Run: headless pygame with SDL's dummy video driver; simulated clock (each Clock.tick advances the game by its frame time, no real sleeping); random seed 0; keys injected as events and as key.get_pressed() state; no mouse input.
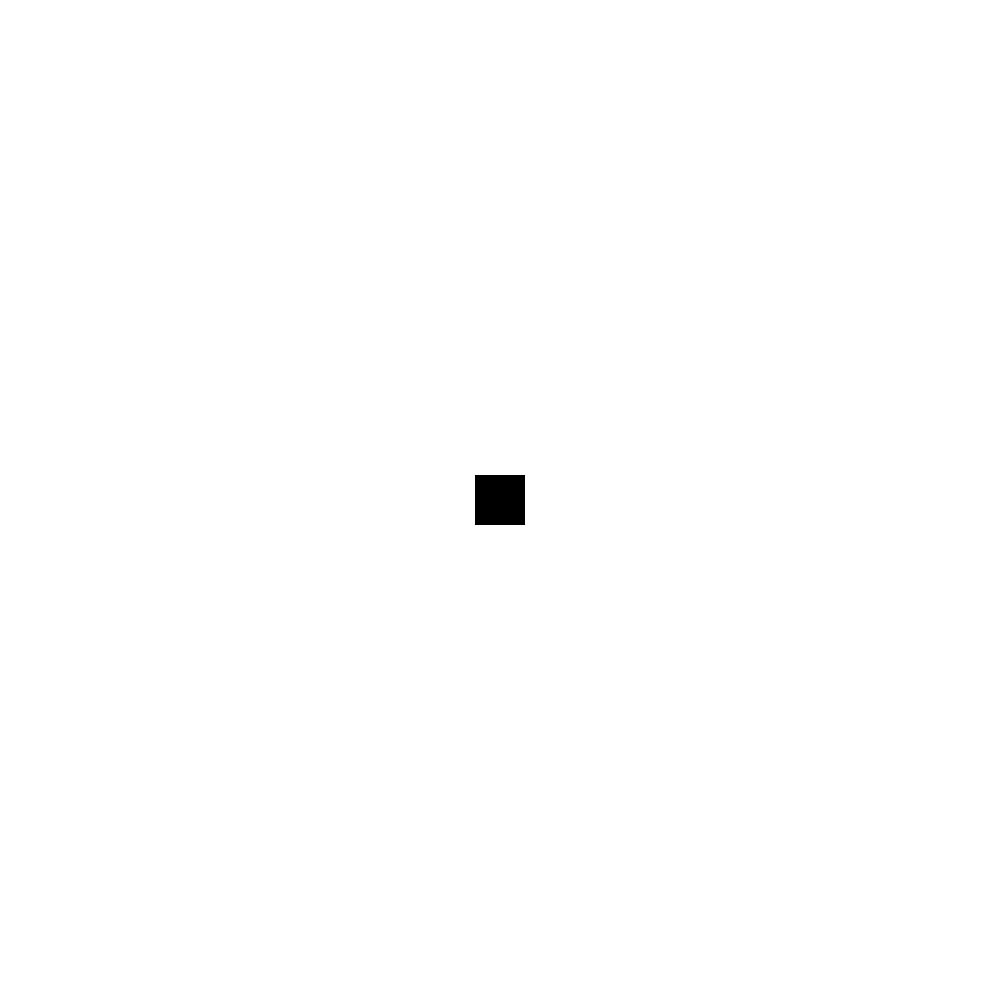
Frame 1 of 4 · flips 1–60 · no input
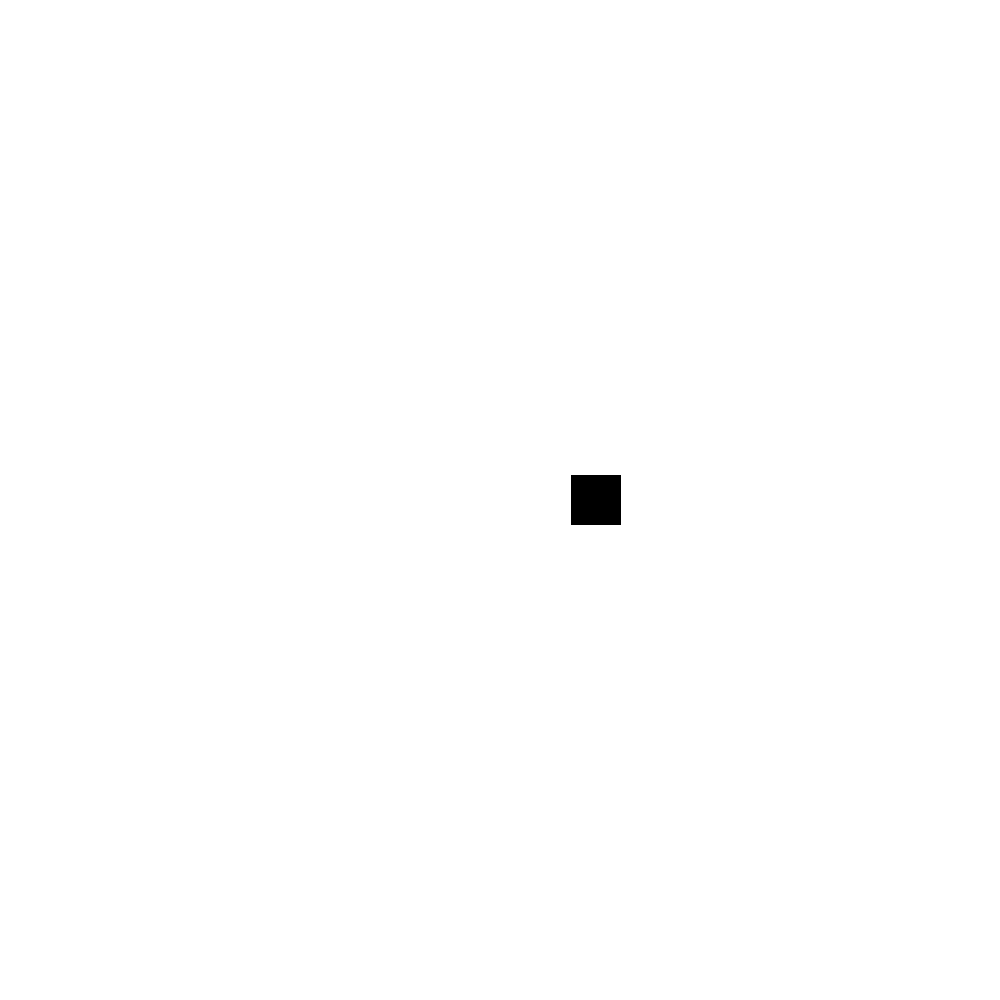
Frame 2 of 4 · flips 61–180 · tapped SPACE, RETURN · held RIGHT (→), D
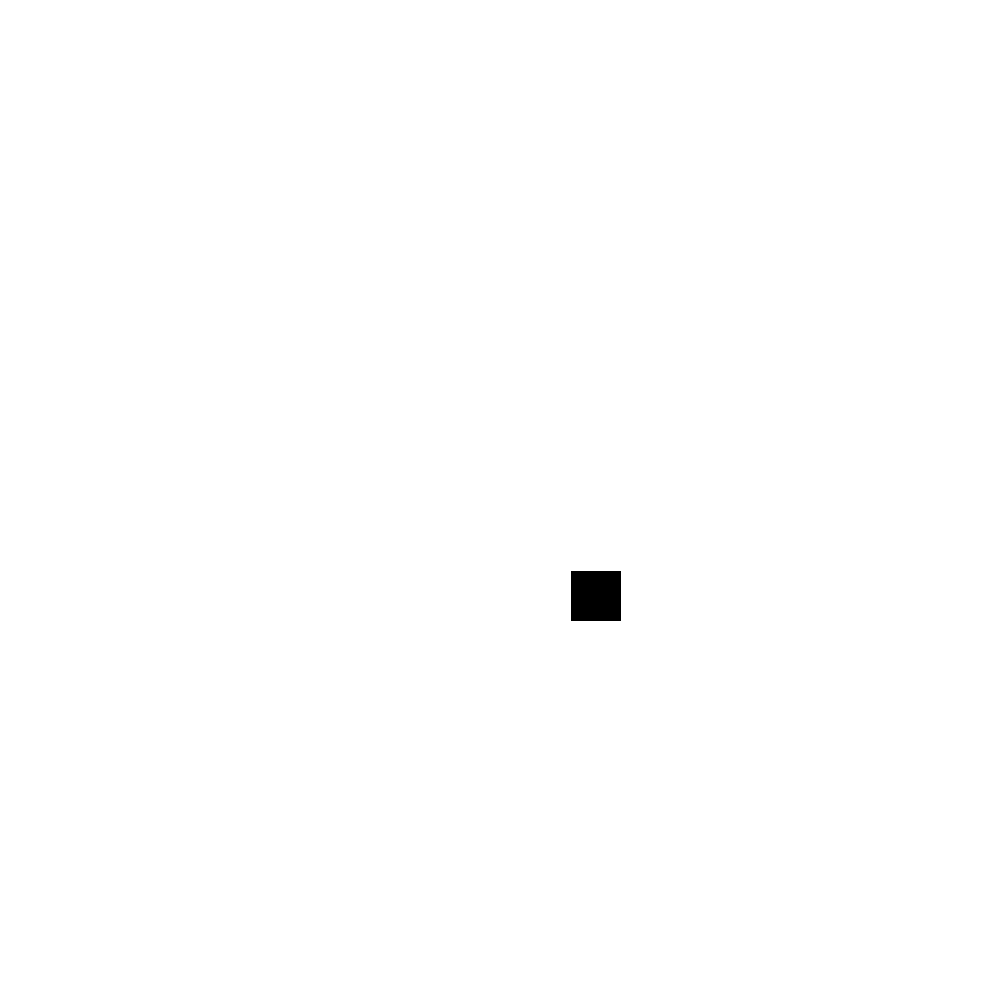
Frame 3 of 4 · flips 181–300 · held DOWN (↓), S
Frame 4 of 4 · flips 301–420 · held LEFT (←), A, UP (↑), W · screen same as frame 1, image omitted

The pygame program that drew these frames:

# --------------------------------------
# Title: CherryEater.py
# Purpose: First example pygame Game
# Author: Sarah Herzog
# Date: 10/03/2022
# --------------------------------------


# --------------------------------------
# Import Libraries
# --------------------------------------
import pygame
# --------------------------------------


# --------------------------------------
# Initialisation and Setup
# --------------------------------------
# Initialize python so we can use it
pygame.init()

# Set up the game clock
mainClock = pygame.time.Clock()

# Set up the drawing window
WINDOWWIDTH = 1000
WINDOWHEIGHT = 1000
screen = pygame.display.set_mode([WINDOWWIDTH, WINDOWHEIGHT])

# Set up some variables to use later in our game
running = True

# Set up colours
BLACK = (0, 0, 0)
WHITE = (255, 255, 255)

# Set up player
PLAYERSIZE = 50
playerPos = [float(WINDOWWIDTH/2 - PLAYERSIZE/2), float(WINDOWHEIGHT/2 - PLAYERSIZE/2)]
player = pygame.Rect(playerPos[0], playerPos[1], PLAYERSIZE, PLAYERSIZE)
MOVESPEED = 50

# Set up movement variables.

# --------------------------------------


# --------------------------------------
# Game Loop
# --------------------------------------
# Run over and over until the user asks to quit
while running:
    
    # ----------------------------------
    # Input
    # ----------------------------------
    # Did the user click the window close button?
    for event in pygame.event.get():
        if event.type == pygame.QUIT:
            running = False

    # Update our key list
    keys = pygame.key.get_pressed()
    # ----------------------------------

    
    # ----------------------------------
    # Update
    # ----------------------------------
    # Get the frame time in miliseconds
    frameMs = mainClock.tick(60)
    frameSec = frameMs / 1000

    # Process Movement
    # Scale move speed by time passed since the last frame for consistant movement
    # Use our own position list for this so we can use decimal points!
    if keys[pygame.K_LEFT]:
        playerPos[0] -= MOVESPEED * frameSec
    if keys[pygame.K_RIGHT]:
        playerPos[0] += MOVESPEED * frameSec
    if keys[pygame.K_UP]:
        playerPos[1] -= MOVESPEED * frameSec
    if keys[pygame.K_DOWN]:
        playerPos[1] += MOVESPEED * frameSec
        
    # Move the player's rectangle based on the position variable
    player.left = playerPos[0]
    player.top = playerPos[1]
    # ----------------------------------

    
    # ----------------------------------
    # Draw
    # ----------------------------------
    # Fill the background with a colour
    screen.fill(WHITE)

    # Draw Everything
    pygame.draw.rect(screen, BLACK, player)
    

    # Flip the display
    pygame.display.flip()
    # ----------------------------------


# END of Game Loop
# --------------------------------------


# --------------------------------------
# Program Exit
# --------------------------------------
pygame.quit()
# --------------------------------------
